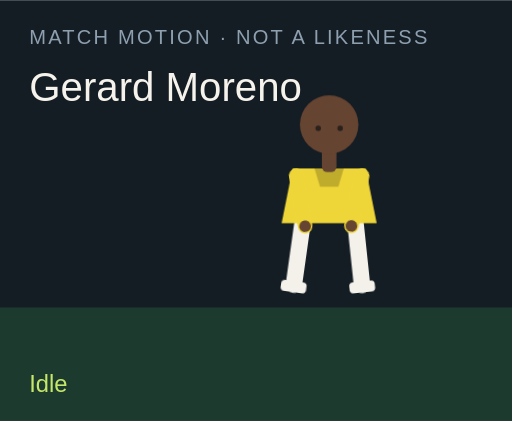
t = 0.00 s
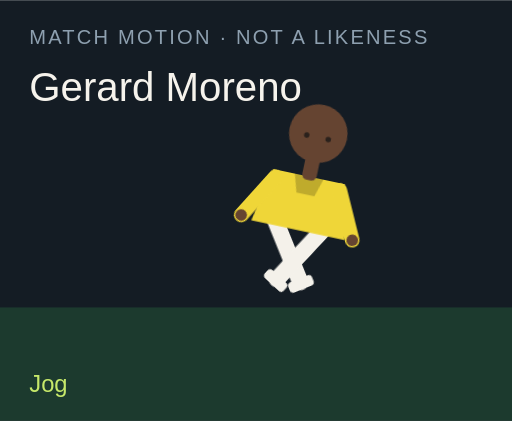
t = 1.50 s
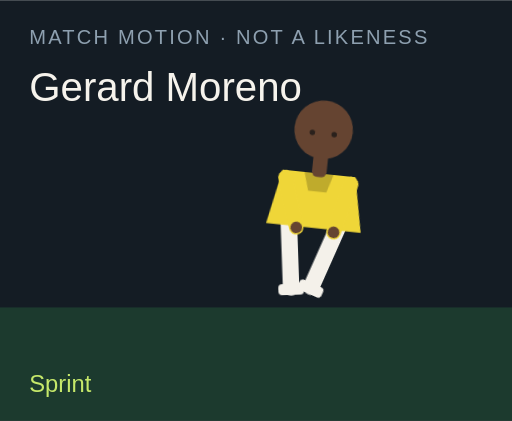
t = 3.00 s
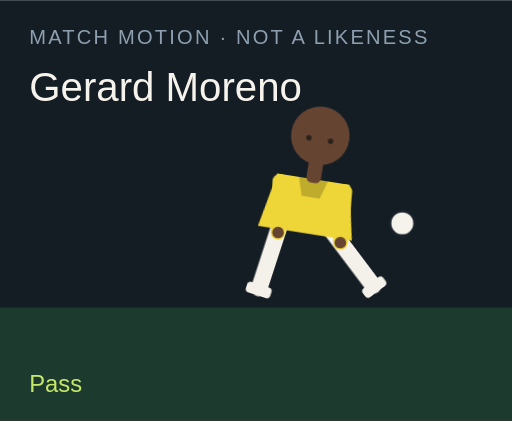
t = 4.50 s
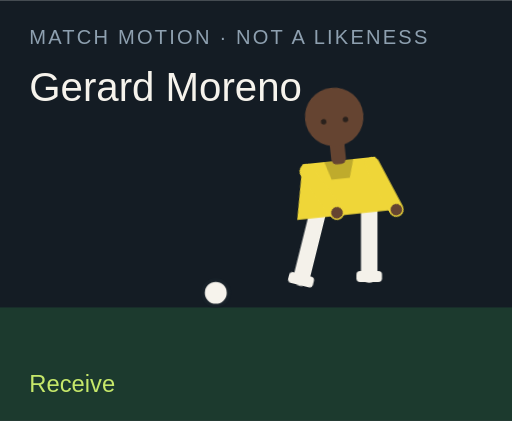
t = 6.00 s
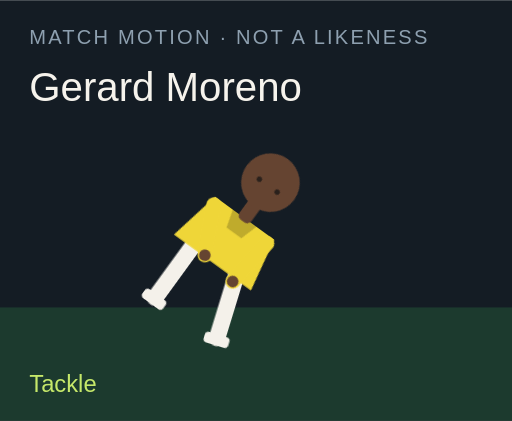
t = 7.50 s

The animated SVG that drew these frames (rendered in a browser with its animation timeline set to each time). Animation: 18 CSS @keyframes rules; one cycle of 9.00 s, repeats indefinitely.

<?xml version="1.0" encoding="UTF-8"?>
<svg xmlns="http://www.w3.org/2000/svg" viewBox="0 0 280 230" role="img">
  <style>@media (prefers-reduced-motion: reduce){animate,animateTransform{display:none}}</style>
  <rect width="280" height="230" fill="#141c24"/>
  <rect y="168" width="280" height="62" fill="#1c3a2e"/>
  <text x="16" y="24" fill="#8ea0b0" font-family="Arial,sans-serif" font-size="11" letter-spacing="1.2">MATCH MOTION · NOT A LIKENESS</text>
  <text x="16" y="55" fill="#f6f3ec" font-family="Impact,sans-serif" font-size="22">Gerard Moreno</text>
  <circle r="7" fill="#f6f3ec" stroke="#172028" stroke-width="2" id="motion-42908" cx="150" cy="160" opacity="0">
    
    
    
  </circle>
  <g transform="translate(132 40)">
    <g id="motion-42930" transform="rotate(0 48 90)">
      
      <g id="motion-42932" transform="translate(0 0)">
        
        <g transform="translate(34 78)"><g id="motion-42934" transform="rotate(8)"><path d="M0 0 V38" stroke="#f4f1ea" stroke-width="9" stroke-linecap="round"/><rect x="-7" y="36" width="14" height="6" rx="2" fill="#f4f1ea"/></g></g>
        <g transform="translate(62 78)"><g id="motion-42936" transform="rotate(-6)"><path d="M0 0 V38" stroke="#f4f1ea" stroke-width="9" stroke-linecap="round"/><rect x="-7" y="36" width="14" height="6" rx="2" fill="#f4f1ea"/></g></g>
        <path d="M28 52 h40 l6 30 H22 Z" fill="#efd638"/>
        <path d="M40 52 h16 l-3 10 H43 Z" fill="#000" opacity=".2"/>
        <g transform="translate(30 56)"><g id="motion-42938" transform="rotate(-10)"><path d="M0 0 V28" stroke="#efd638" stroke-width="8" stroke-linecap="round"/><circle cx="0" cy="28" r="3.2" fill="#654431"/></g></g>
        <g transform="translate(66 56)"><g id="motion-42940" transform="rotate(12)"><path d="M0 0 V28" stroke="#efd638" stroke-width="8" stroke-linecap="round"/><circle cx="0" cy="28" r="3.2" fill="#654431"/></g></g>
        <rect x="44" y="40" width="8" height="14" rx="3" fill="#654431"/>
        <circle cx="48" cy="28" r="16" fill="#654431"/>
        
        <circle cx="42" cy="30" r="1.5" fill="#2a211c"/><circle cx="54" cy="30" r="1.5" fill="#2a211c"/>
      </g>
    </g>
  </g>
  <text x="16" y="214" fill="#c6e86a" font-family="Arial,sans-serif" font-size="13" opacity="1" id="motion-42912">Idle</text><text x="16" y="214" fill="#c6e86a" font-family="Arial,sans-serif" font-size="13" opacity="0" id="motion-42914">Jog</text><text x="16" y="214" fill="#c6e86a" font-family="Arial,sans-serif" font-size="13" opacity="0" id="motion-42916">Sprint</text><text x="16" y="214" fill="#c6e86a" font-family="Arial,sans-serif" font-size="13" opacity="0" id="motion-42918">Dribble</text><text x="16" y="214" fill="#c6e86a" font-family="Arial,sans-serif" font-size="13" opacity="0" id="motion-42920">Pass</text><text x="16" y="214" fill="#c6e86a" font-family="Arial,sans-serif" font-size="13" opacity="0" id="motion-42922">Shoot</text><text x="16" y="214" fill="#c6e86a" font-family="Arial,sans-serif" font-size="13" opacity="0" id="motion-42924">Receive</text><text x="16" y="214" fill="#c6e86a" font-family="Arial,sans-serif" font-size="13" opacity="0" id="motion-42926">Tackle</text><text x="16" y="214" fill="#c6e86a" font-family="Arial,sans-serif" font-size="13" opacity="0" id="motion-42928">Slide</text>
<style>@keyframes track-42909{0%{cx:150px}11.1%{cx:156px}22.2%{cx:164px}33.300000000000004%{cx:142px}44.4%{cx:190px}55.60000000000001%{cx:250px}66.7%{cx:118px}77.8%{cx:150px}88.9%{cx:150px}100%{cx:150px}}@keyframes track-42910{0%{cy:160px}11.1%{cy:158px}22.2%{cy:154px}33.300000000000004%{cy:156px}44.4%{cy:148px}55.60000000000001%{cy:96px}66.7%{cy:160px}77.8%{cy:160px}88.9%{cy:160px}100%{cy:160px}}@keyframes track-42911{0%{opacity:0}11.1%{opacity:0}22.2%{opacity:0}33.300000000000004%{opacity:1}44.4%{opacity:1}55.60000000000001%{opacity:1}66.7%{opacity:1}77.8%{opacity:0}88.9%{opacity:0}100%{opacity:0}}@keyframes track-42913{0%{opacity:1}11.1%{opacity:0}22.2%{opacity:0}33.300000000000004%{opacity:0}44.4%{opacity:0}55.60000000000001%{opacity:0}66.7%{opacity:0}77.8%{opacity:0}88.9%{opacity:0}100%{opacity:1}}@keyframes track-42915{0%{opacity:0}11.1%{opacity:1}22.2%{opacity:0}33.300000000000004%{opacity:0}44.4%{opacity:0}55.60000000000001%{opacity:0}66.7%{opacity:0}77.8%{opacity:0}88.9%{opacity:0}100%{opacity:0}}@keyframes track-42917{0%{opacity:0}11.1%{opacity:0}22.2%{opacity:1}33.300000000000004%{opacity:0}44.4%{opacity:0}55.60000000000001%{opacity:0}66.7%{opacity:0}77.8%{opacity:0}88.9%{opacity:0}100%{opacity:0}}@keyframes track-42919{0%{opacity:0}11.1%{opacity:0}22.2%{opacity:0}33.300000000000004%{opacity:1}44.4%{opacity:0}55.60000000000001%{opacity:0}66.7%{opacity:0}77.8%{opacity:0}88.9%{opacity:0}100%{opacity:0}}@keyframes track-42921{0%{opacity:0}11.1%{opacity:0}22.2%{opacity:0}33.300000000000004%{opacity:0}44.4%{opacity:1}55.60000000000001%{opacity:0}66.7%{opacity:0}77.8%{opacity:0}88.9%{opacity:0}100%{opacity:0}}@keyframes track-42923{0%{opacity:0}11.1%{opacity:0}22.2%{opacity:0}33.300000000000004%{opacity:0}44.4%{opacity:0}55.60000000000001%{opacity:1}66.7%{opacity:0}77.8%{opacity:0}88.9%{opacity:0}100%{opacity:0}}@keyframes track-42925{0%{opacity:0}11.1%{opacity:0}22.2%{opacity:0}33.300000000000004%{opacity:0}44.4%{opacity:0}55.60000000000001%{opacity:0}66.7%{opacity:1}77.8%{opacity:0}88.9%{opacity:0}100%{opacity:0}}@keyframes track-42927{0%{opacity:0}11.1%{opacity:0}22.2%{opacity:0}33.300000000000004%{opacity:0}44.4%{opacity:0}55.60000000000001%{opacity:0}66.7%{opacity:0}77.8%{opacity:1}88.9%{opacity:0}100%{opacity:0}}@keyframes track-42929{0%{opacity:0}11.1%{opacity:0}22.2%{opacity:0}33.300000000000004%{opacity:0}44.4%{opacity:0}55.60000000000001%{opacity:0}66.7%{opacity:0}77.8%{opacity:0}88.9%{opacity:1}100%{opacity:0}}@keyframes track-42931{0%{transform:rotate(0deg)}11.1%{transform:rotate(8deg)}22.2%{transform:rotate(16deg)}33.300000000000004%{transform:rotate(6deg)}44.4%{transform:rotate(4deg)}55.60000000000001%{transform:rotate(14deg)}66.7%{transform:rotate(-6deg)}77.8%{transform:rotate(34deg)}88.9%{transform:rotate(38deg)}100%{transform:rotate(0deg)}}@keyframes track-42933{0%{transform:translate(0px,0px)}11.1%{transform:translate(0px,-3px)}22.2%{transform:translate(0px,-6px)}33.300000000000004%{transform:translate(0px,-2px)}44.4%{transform:translate(0px,2px)}55.60000000000001%{transform:translate(0px,-4px)}66.7%{transform:translate(0px,1px)}77.8%{transform:translate(0px,10px)}88.9%{transform:translate(0px,12px)}100%{transform:translate(0px,0px)}}@keyframes track-42935{0%{transform:rotate(8deg)}11.1%{transform:rotate(-26deg)}22.2%{transform:rotate(-42deg)}33.300000000000004%{transform:rotate(-8deg)}44.4%{transform:rotate(6deg)}55.60000000000001%{transform:rotate(12deg)}66.7%{transform:rotate(20deg)}77.8%{transform:rotate(-8deg)}88.9%{transform:rotate(8deg)}100%{transform:rotate(8deg)}}@keyframes track-42937{0%{transform:rotate(-6deg)}11.1%{transform:rotate(24deg)}22.2%{transform:rotate(38deg)}33.300000000000004%{transform:rotate(18deg)}44.4%{transform:rotate(-38deg)}55.60000000000001%{transform:rotate(-54deg)}66.7%{transform:rotate(6deg)}77.8%{transform:rotate(-22deg)}88.9%{transform:rotate(-16deg)}100%{transform:rotate(-6deg)}}@keyframes track-42939{0%{transform:rotate(-10deg)}11.1%{transform:rotate(24deg)}22.2%{transform:rotate(36deg)}33.300000000000004%{transform:rotate(-18deg)}44.4%{transform:rotate(10deg)}55.60000000000001%{transform:rotate(-24deg)}66.7%{transform:rotate(-30deg)}77.8%{transform:rotate(12deg)}88.9%{transform:rotate(-64deg)}100%{transform:rotate(-10deg)}}@keyframes track-42941{0%{transform:rotate(12deg)}11.1%{transform:rotate(-20deg)}22.2%{transform:rotate(-32deg)}33.300000000000004%{transform:rotate(14deg)}44.4%{transform:rotate(-26deg)}55.60000000000001%{transform:rotate(18deg)}66.7%{transform:rotate(-22deg)}77.8%{transform:rotate(-6deg)}88.9%{transform:rotate(18deg)}100%{transform:rotate(12deg)}}@media(prefers-reduced-motion:no-preference){#motion-42908{animation:track-42909 9s linear infinite both,track-42910 9s linear infinite both,track-42911 9s steps(1,end) infinite both}#motion-42912{animation:track-42913 9s steps(1,end) infinite both}#motion-42914{animation:track-42915 9s steps(1,end) infinite both}#motion-42916{animation:track-42917 9s steps(1,end) infinite both}#motion-42918{animation:track-42919 9s steps(1,end) infinite both}#motion-42920{animation:track-42921 9s steps(1,end) infinite both}#motion-42922{animation:track-42923 9s steps(1,end) infinite both}#motion-42924{animation:track-42925 9s steps(1,end) infinite both}#motion-42926{animation:track-42927 9s steps(1,end) infinite both}#motion-42928{animation:track-42929 9s steps(1,end) infinite both}#motion-42930{animation:track-42931 9s linear infinite both}#motion-42932{animation:track-42933 9s linear infinite both}#motion-42934{animation:track-42935 9s linear infinite both}#motion-42936{animation:track-42937 9s linear infinite both}#motion-42938{animation:track-42939 9s linear infinite both}#motion-42940{animation:track-42941 9s linear infinite both}}</style></svg>
